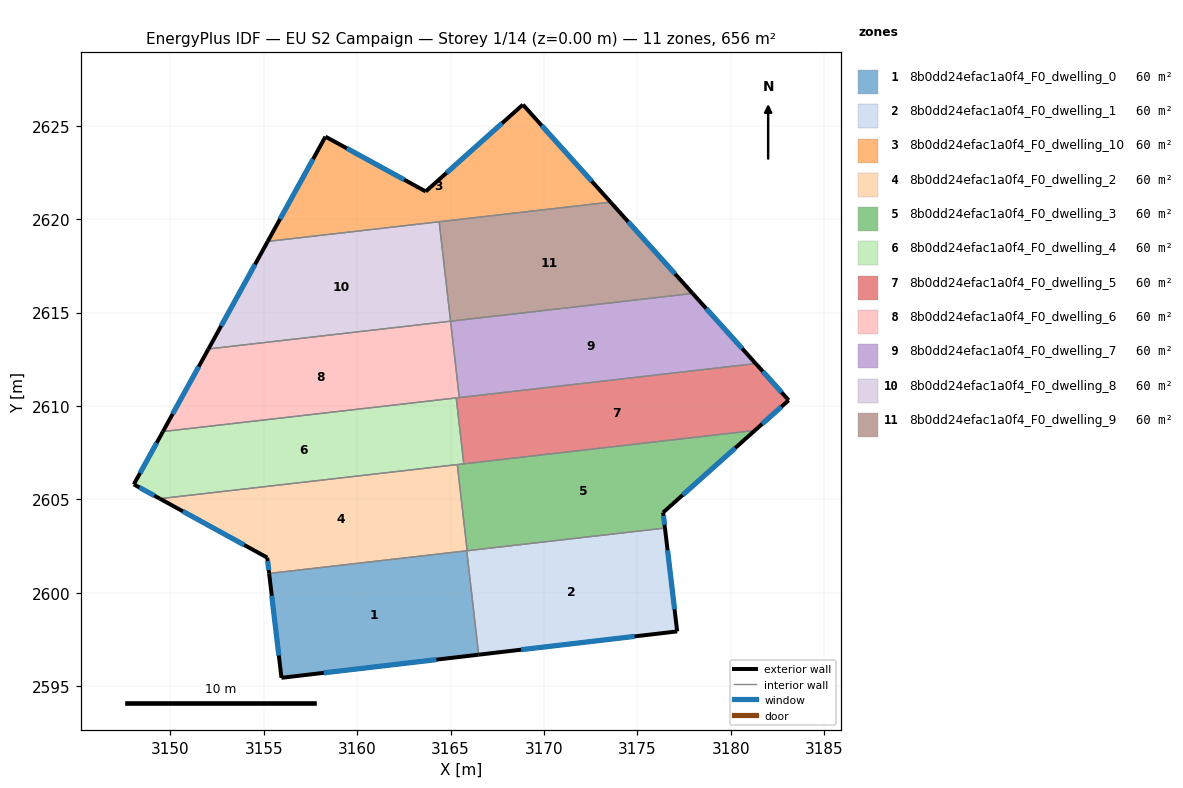
=== STOREY PLAN SPEC (per zone: floor XY polygon, exterior-wall plan segments, windows/doors) ===
zone 1: 8b0dd24efac1a0f4_F0_dwelling_0  (59.7 m²)
  floor: (3165.87, 2602.25) (3166.50, 2596.69) (3155.95, 2595.45) (3155.29, 2601.04)
  exterior wall: (3155.95, 2595.45) – (3166.50, 2596.69)  [10.6 m]
    window: (3158.21, 2595.72) – (3164.24, 2596.43)  [10.4 m²]
  exterior wall: (3155.29, 2601.04) – (3155.95, 2595.45)  [5.6 m]
    window: (3155.43, 2599.84) – (3155.81, 2596.65)  [5.5 m²]
  interior walls: 2
zone 2: 8b0dd24efac1a0f4_F0_dwelling_1  (59.7 m²)
  floor: (3176.47, 2603.47) (3177.13, 2597.94) (3166.50, 2596.69) (3165.87, 2602.25)
  exterior wall: (3166.50, 2596.69) – (3177.13, 2597.94)  [10.7 m]
    window: (3168.78, 2596.96) – (3174.85, 2597.67)  [10.5 m²]
  exterior wall: (3177.13, 2597.94) – (3176.47, 2603.47)  [5.6 m]
    window: (3176.99, 2599.12) – (3176.61, 2602.28)  [5.5 m²]
  interior walls: 3
zone 3: 8b0dd24efac1a0f4_F0_dwelling_10  (59.7 m²)
  floor: (3168.87, 2626.13) (3173.56, 2620.91) (3155.22, 2618.81) (3158.30, 2624.41) (3163.67, 2621.48)
  exterior wall: (3173.56, 2620.91) – (3168.87, 2626.13)  [7.0 m]
    window: (3172.56, 2622.03) – (3169.87, 2625.01)  [6.9 m²]
  exterior wall: (3158.30, 2624.41) – (3155.22, 2618.81)  [6.4 m]
    window: (3157.64, 2623.21) – (3155.88, 2620.01)  [6.3 m²]
  exterior wall: (3163.67, 2621.48) – (3158.30, 2624.41)  [6.1 m]
    window: (3162.52, 2622.11) – (3159.45, 2623.78)  [6.0 m²]
  exterior wall: (3168.87, 2626.13) – (3163.67, 2621.48)  [7.0 m]
    window: (3167.76, 2625.13) – (3164.78, 2622.47)  [6.8 m²]
  interior walls: 2
zone 4: 8b0dd24efac1a0f4_F0_dwelling_2  (59.7 m²)
  floor: (3165.36, 2606.86) (3165.89, 2602.25) (3155.29, 2601.04) (3155.19, 2601.88) (3149.44, 2605.04)
  exterior wall: (3149.44, 2605.04) – (3155.19, 2601.88)  [6.6 m]
    window: (3150.67, 2604.36) – (3153.96, 2602.56)  [6.4 m²]
  exterior wall: (3155.19, 2601.88) – (3155.29, 2601.04)  [0.9 m]
    window: (3155.21, 2601.70) – (3155.27, 2601.22)  [0.8 m²]
  interior walls: 4
zone 5: 8b0dd24efac1a0f4_F0_dwelling_3  (59.7 m²)
  floor: (3181.28, 2608.69) (3176.37, 2604.30) (3176.47, 2603.47) (3165.89, 2602.25) (3165.36, 2606.86)
  exterior wall: (3176.47, 2603.47) – (3176.37, 2604.30)  [0.8 m]
    window: (3176.45, 2603.65) – (3176.40, 2604.12)  [0.8 m²]
  exterior wall: (3176.37, 2604.30) – (3181.28, 2608.69)  [6.6 m]
    window: (3177.43, 2605.24) – (3180.23, 2607.75)  [6.5 m²]
  interior walls: 4
zone 6: 8b0dd24efac1a0f4_F0_dwelling_4  (59.7 m²)
  floor: (3165.30, 2610.43) (3165.71, 2606.90) (3149.44, 2605.04) (3148.05, 2605.80) (3149.61, 2608.63)
  exterior wall: (3149.61, 2608.63) – (3148.05, 2605.80)  [3.2 m]
    window: (3149.27, 2608.03) – (3148.38, 2606.41)  [3.2 m²]
  exterior wall: (3148.05, 2605.80) – (3149.44, 2605.04)  [1.6 m]
    window: (3148.35, 2605.64) – (3149.15, 2605.20)  [1.6 m²]
  interior walls: 4
zone 7: 8b0dd24efac1a0f4_F0_dwelling_5  (59.7 m²)
  floor: (3181.33, 2612.27) (3183.09, 2610.31) (3181.28, 2608.69) (3165.71, 2606.90) (3165.30, 2610.43)
  exterior wall: (3181.28, 2608.69) – (3183.09, 2610.31)  [2.4 m]
    window: (3181.67, 2609.04) – (3182.71, 2609.96)  [2.4 m²]
  exterior wall: (3183.09, 2610.31) – (3181.33, 2612.27)  [2.6 m]
    window: (3182.72, 2610.73) – (3181.71, 2611.85)  [2.6 m²]
  interior walls: 4
zone 8: 8b0dd24efac1a0f4_F0_dwelling_6  (59.7 m²)
  floor: (3165.00, 2614.54) (3165.47, 2610.45) (3149.61, 2608.63) (3152.04, 2613.05)
  exterior wall: (3152.04, 2613.05) – (3149.61, 2608.63)  [5.0 m]
    window: (3151.52, 2612.10) – (3150.13, 2609.58)  [4.9 m²]
  interior walls: 4
zone 9: 8b0dd24efac1a0f4_F0_dwelling_7  (59.7 m²)
  floor: (3177.96, 2616.02) (3181.33, 2612.27) (3165.47, 2610.45) (3165.00, 2614.54)
  exterior wall: (3181.33, 2612.27) – (3177.96, 2616.02)  [5.0 m]
    window: (3180.61, 2613.07) – (3178.68, 2615.22)  [4.9 m²]
  interior walls: 3
zone 10: 8b0dd24efac1a0f4_F0_dwelling_8  (59.7 m²)
  floor: (3164.39, 2619.86) (3165.00, 2614.54) (3152.04, 2613.05) (3155.22, 2618.81)
  exterior wall: (3155.22, 2618.81) – (3152.04, 2613.05)  [6.6 m]
    window: (3154.54, 2617.57) – (3152.72, 2614.28)  [6.4 m²]
  interior walls: 3
zone 11: 8b0dd24efac1a0f4_F0_dwelling_9  (59.6 m²)
  floor: (3173.56, 2620.91) (3177.96, 2616.02) (3165.00, 2614.54) (3164.39, 2619.86)
  exterior wall: (3177.96, 2616.02) – (3173.56, 2620.91)  [6.6 m]
    window: (3177.01, 2617.07) – (3174.50, 2619.86)  [6.4 m²]
  interior walls: 3

=== DERIVED (storey summary) ===
Building: EU S2 Campaign
Storey: 1 of 14  (floor level z = 0.00 m)
Storey gross floor area: 656.2 m²
Zones on this storey: 11
  - 8b0dd24efac1a0f4_F0_dwelling_0: floor 59.7 m²; exterior wall 16.2 m (48.7 m²); 2 window(s) 15.9 m²; WWR 32.7%
  - 8b0dd24efac1a0f4_F0_dwelling_1: floor 59.7 m²; exterior wall 16.3 m (48.8 m²); 2 window(s) 15.9 m²; WWR 32.7%
  - 8b0dd24efac1a0f4_F0_dwelling_10: floor 59.7 m²; exterior wall 26.5 m (79.5 m²); 4 window(s) 26.0 m²; WWR 32.7%
  - 8b0dd24efac1a0f4_F0_dwelling_2: floor 59.7 m²; exterior wall 7.4 m (22.2 m²); 2 window(s) 7.3 m²; WWR 32.7%
  - 8b0dd24efac1a0f4_F0_dwelling_3: floor 59.7 m²; exterior wall 7.4 m (22.3 m²); 2 window(s) 7.3 m²; WWR 32.7%
  - 8b0dd24efac1a0f4_F0_dwelling_4: floor 59.7 m²; exterior wall 4.8 m (14.5 m²); 2 window(s) 4.7 m²; WWR 32.7%
  - 8b0dd24efac1a0f4_F0_dwelling_5: floor 59.7 m²; exterior wall 5.1 m (15.2 m²); 2 window(s) 5.0 m²; WWR 32.7%
  - 8b0dd24efac1a0f4_F0_dwelling_6: floor 59.7 m²; exterior wall 5.0 m (15.1 m²); 1 window(s) 4.9 m²; WWR 32.7%
  - 8b0dd24efac1a0f4_F0_dwelling_7: floor 59.7 m²; exterior wall 5.0 m (15.1 m²); 1 window(s) 4.9 m²; WWR 32.7%
  - 8b0dd24efac1a0f4_F0_dwelling_8: floor 59.7 m²; exterior wall 6.6 m (19.7 m²); 1 window(s) 6.4 m²; WWR 32.7%
  - 8b0dd24efac1a0f4_F0_dwelling_9: floor 59.6 m²; exterior wall 6.6 m (19.7 m²); 1 window(s) 6.4 m²; WWR 32.7%
Zone adjacency (shared interzone walls):
  - 8b0dd24efac1a0f4_F0_dwelling_0 ↔ 8b0dd24efac1a0f4_F0_dwelling_1
  - 8b0dd24efac1a0f4_F0_dwelling_0 ↔ 8b0dd24efac1a0f4_F0_dwelling_2
  - 8b0dd24efac1a0f4_F0_dwelling_1 ↔ 8b0dd24efac1a0f4_F0_dwelling_2
  - 8b0dd24efac1a0f4_F0_dwelling_1 ↔ 8b0dd24efac1a0f4_F0_dwelling_3
  - 8b0dd24efac1a0f4_F0_dwelling_10 ↔ 8b0dd24efac1a0f4_F0_dwelling_8
  - 8b0dd24efac1a0f4_F0_dwelling_10 ↔ 8b0dd24efac1a0f4_F0_dwelling_9
  - 8b0dd24efac1a0f4_F0_dwelling_2 ↔ 8b0dd24efac1a0f4_F0_dwelling_3
  - 8b0dd24efac1a0f4_F0_dwelling_2 ↔ 8b0dd24efac1a0f4_F0_dwelling_4
  - 8b0dd24efac1a0f4_F0_dwelling_3 ↔ 8b0dd24efac1a0f4_F0_dwelling_4
  - 8b0dd24efac1a0f4_F0_dwelling_3 ↔ 8b0dd24efac1a0f4_F0_dwelling_5
  - 8b0dd24efac1a0f4_F0_dwelling_4 ↔ 8b0dd24efac1a0f4_F0_dwelling_5
  - 8b0dd24efac1a0f4_F0_dwelling_4 ↔ 8b0dd24efac1a0f4_F0_dwelling_6
  - 8b0dd24efac1a0f4_F0_dwelling_5 ↔ 8b0dd24efac1a0f4_F0_dwelling_6
  - 8b0dd24efac1a0f4_F0_dwelling_5 ↔ 8b0dd24efac1a0f4_F0_dwelling_7
  - 8b0dd24efac1a0f4_F0_dwelling_6 ↔ 8b0dd24efac1a0f4_F0_dwelling_7
  - 8b0dd24efac1a0f4_F0_dwelling_6 ↔ 8b0dd24efac1a0f4_F0_dwelling_8
  - 8b0dd24efac1a0f4_F0_dwelling_7 ↔ 8b0dd24efac1a0f4_F0_dwelling_9
  - 8b0dd24efac1a0f4_F0_dwelling_8 ↔ 8b0dd24efac1a0f4_F0_dwelling_9